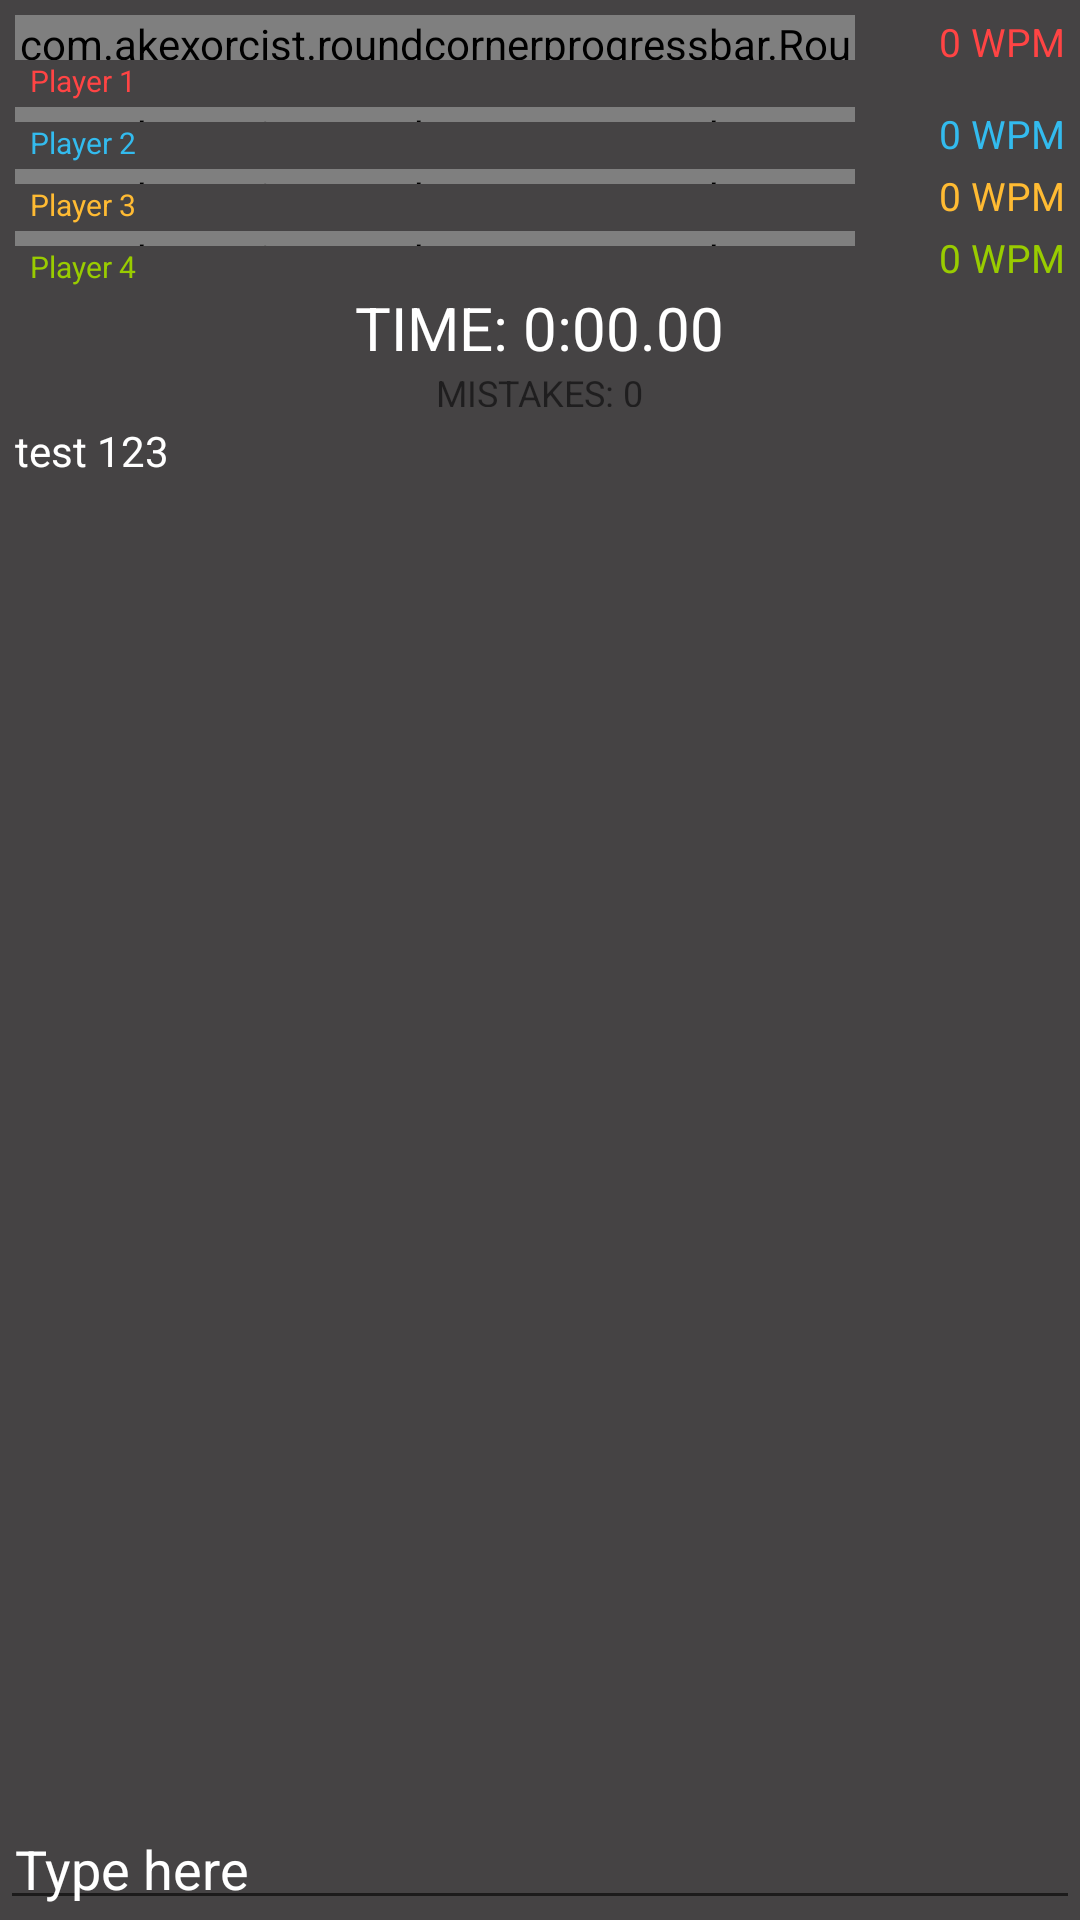

Layout XML and referenced resources for this Android screen:
<!-- AndroidManifest.xml: application theme AppTheme -->
<!-- res/layout/activity_type.xml -->
<?xml version="1.0" encoding="utf-8"?>
<RelativeLayout xmlns:android="http://schemas.android.com/apk/res/android"
    xmlns:app="http://schemas.android.com/apk/res-auto"
    xmlns:tools="http://schemas.android.com/tools"
    android:layout_width="match_parent"
    android:layout_height="match_parent"
    android:background="@color/colorBackground"
    tools:context="com.example.bas.project.ActivityType">

    
    <RelativeLayout
        android:id="@+id/rl_1"
        android:layout_width="match_parent"
        android:layout_height="wrap_content"
        android:paddingLeft="5dp"
        android:paddingTop="5dp"
        android:paddingRight="5dp"
        android:orientation="horizontal">

        <com.akexorcist.roundcornerprogressbar.RoundCornerProgressBar
            android:id="@+id/progress_1"
            android:layout_width="300dp"
            android:layout_height="15dp"
            android:layout_alignParentStart="true"
            android:layout_gravity="center"
            android:layout_toLeftOf="@id/wpm_1"
            app:rcBackgroundColor="@color/colorBGdark"
            app:rcBackgroundPadding="0dp"
            app:rcMax="1"
            app:rcProgress="0"
            app:rcProgressColor="@color/color1"
            app:rcRadius="5dp"
            app:rcReverse="false" />

        <TextView
            android:id="@+id/wpm_1"
            android:layout_width="70dp"
            android:layout_height="15dp"
            android:layout_alignParentRight="true"
            android:gravity="right"
            android:textColor="@color/color1"
            android:textSize="13sp"
            android:text="0 WPM"/>

        <TextView
            android:id="@+id/player1"
            android:layout_width="wrap_content"
            android:layout_height="wrap_content"
            android:layout_below="@id/progress_1"
            android:paddingLeft="5dp"
            android:textColor="@color/color1"
            android:text="Player 1"
            android:textSize="10sp"/>
    </RelativeLayout>

    
    <RelativeLayout
        android:id="@+id/rl_2"
        android:layout_width="match_parent"
        android:layout_height="wrap_content"
        android:layout_below="@id/rl_1"
        android:paddingLeft="5dp"
        android:paddingTop="2dp"
        android:paddingRight="5dp"
        android:orientation="horizontal">

        <com.akexorcist.roundcornerprogressbar.RoundCornerProgressBar
            android:id="@+id/progress_2"
            android:layout_width="300dp"
            android:layout_height="5dp"
            android:layout_alignParentStart="true"
            android:layout_gravity="center"
            android:layout_toLeftOf="@id/wpm_2"
            app:rcBackgroundColor="@color/colorBGdark"
            app:rcBackgroundPadding="0dp"
            app:rcMax="1"
            app:rcProgress="0"
            app:rcProgressColor="@color/color2"
            app:rcRadius="5dp"
            app:rcReverse="false" />

        <TextView
            android:id="@+id/wpm_2"
            android:layout_width="70dp"
            android:layout_height="wrap_content"
            android:layout_alignParentRight="true"
            android:gravity="right"
            android:textColor="@color/color2"
            android:textSize="13sp"
            android:text="0 WPM"/>

        <TextView
            android:id="@+id/player2"
            android:layout_width="wrap_content"
            android:layout_height="wrap_content"
            android:layout_below="@id/progress_2"
            android:paddingLeft="5dp"
            android:textColor="@color/color2"
            android:text="Player 2"
            android:textSize="10sp"/>

    </RelativeLayout>

    
    <RelativeLayout
        android:id="@+id/rl_3"
        android:layout_width="match_parent"
        android:layout_height="wrap_content"
        android:layout_below="@id/rl_2"
        android:paddingLeft="5dp"
        android:paddingTop="2dp"
        android:paddingRight="5dp"
        android:orientation="horizontal">

        <com.akexorcist.roundcornerprogressbar.RoundCornerProgressBar
            android:id="@+id/progress_3"
            android:layout_width="300dp"
            android:layout_height="5dp"
            android:layout_alignParentStart="true"
            android:layout_gravity="center"
            android:layout_toLeftOf="@id/wpm_3"
            app:rcBackgroundColor="@color/colorBGdark"
            app:rcBackgroundPadding="0dp"
            app:rcMax="1"
            app:rcProgress="0"
            app:rcProgressColor="@color/color3"
            app:rcRadius="5dp"
            app:rcReverse="false" />

        <TextView
            android:id="@+id/wpm_3"
            android:layout_width="70dp"
            android:layout_height="wrap_content"
            android:layout_alignParentRight="true"
            android:gravity="right"
            android:textColor="@color/color3"
            android:textSize="13sp"
            android:text="0 WPM"/>

        <TextView
            android:id="@+id/player3"
            android:layout_width="wrap_content"
            android:layout_height="wrap_content"
            android:layout_below="@id/progress_3"
            android:paddingLeft="5dp"
            android:textColor="@color/color3"
            android:text="Player 3"
            android:textSize="10sp"/>
    </RelativeLayout>

    
    <RelativeLayout
        android:id="@+id/rl_4"
        android:layout_width="match_parent"
        android:layout_height="wrap_content"
        android:layout_below="@id/rl_3"
        android:paddingLeft="5dp"
        android:paddingTop="2dp"
        android:paddingRight="5dp"
        android:orientation="horizontal">

        <com.akexorcist.roundcornerprogressbar.RoundCornerProgressBar
            android:id="@+id/progress_4"
            android:layout_width="300dp"
            android:layout_height="5dp"
            android:layout_alignParentStart="true"
            android:layout_gravity="center"
            android:layout_toLeftOf="@id/wpm_4"
            app:rcBackgroundColor="@color/colorBGdark"
            app:rcBackgroundPadding="0dp"
            app:rcMax="1"
            app:rcProgress="0"
            app:rcProgressColor="@color/color4"
            app:rcRadius="5dp"
            app:rcReverse="false" />

        <TextView
            android:id="@+id/wpm_4"
            android:layout_width="70dp"
            android:layout_height="wrap_content"
            android:layout_alignParentEnd="true"
            android:layout_alignParentTop="true"
            android:gravity="right"
            android:text="0 WPM"
            android:textColor="@color/color4"
            android:textSize="13sp" />

        <TextView
            android:id="@+id/player4"
            android:layout_width="wrap_content"
            android:layout_height="wrap_content"
            android:layout_below="@id/progress_4"
            android:paddingLeft="5dp"
            android:textColor="@color/color4"
            android:text="Player 4"
            android:textSize="10sp"/>

    </RelativeLayout>

    
    <RelativeLayout
        android:id="@+id/timer_button"
        android:layout_width="match_parent"
        android:layout_height="40dp"
        android:layout_below="@id/rl_4"
        android:paddingLeft="5dp"
        android:paddingRight="5dp">

        <TextView
            android:id="@+id/timer"
            android:layout_width="wrap_content"
            android:layout_height="wrap_content"
            android:layout_centerHorizontal="true"
            android:layout_gravity="center"
            android:gravity="center"
            android:text="TIME: 0:00.00"
            android:textAlignment="gravity"
            android:textColor="@color/colorWhite"
            android:textSize="20sp" />

        <TextView
            android:id="@+id/mistakes"
            android:layout_width="wrap_content"
            android:layout_height="match_parent"
            android:layout_below="@id/timer"
            android:layout_centerHorizontal="true"
            android:layout_gravity="center"
            android:gravity="center"
            android:text="MISTAKES: 0"
            android:textAlignment="gravity"
            android:textColor="@color/colorGreen"
            android:textSize="12sp" />

    </RelativeLayout>

    <LinearLayout
        android:layout_width="match_parent"
        android:layout_height="wrap_content"
        android:orientation="vertical"
        android:layout_below="@id/timer_button"
        android:gravity="bottom"
        android:layout_alignParentBottom="true">
        <TextView
            android:id="@+id/movieDescription"
            android:layout_width="fill_parent"
            android:layout_height="wrap_content"
            android:layout_below="@id/timer_button"
            android:layout_weight="1"
            android:padding="5dp"
            android:textColor="@color/colorWhite"
            android:textSize="14dp"
            android:text="@string/dummy_text"/>

        <EditText
            android:id="@+id/userInput"
            android:layout_width="match_parent"
            android:layout_height="30dp"
            android:layout_below="@id/movieDescription"
            android:layout_gravity="bottom"
            android:padding="5dp"
            android:textColor="@color/colorWhite"
            android:hint="Type here"
            android:visibility="visible"/>

        <Button
            android:id="@+id/resultsButton"
            android:onClick="goToResults"
            android:layout_width="match_parent"
            android:layout_height="40dp"
            android:layout_below="@id/movieDescription"
            android:layout_centerHorizontal="true"
            android:text="Results"
            android:visibility="gone"/>
    </LinearLayout>

</RelativeLayout>
<!-- resources referenced by this layout -->
<resources>
  <color name="color1">#ff4444</color>
  <color name="color2">#33bbee</color>
  <color name="color3">#ffbb33</color>
  <color name="color4">#99cc00</color>
  <color name="colorBGdark">#3c3a3b</color>
  <color name="colorBackground">#454344</color>
  <color name="colorWhite">#ffffff</color>
  <string name="dummy_text">test 123</string>
  <style name="AppTheme" parent="Theme.AppCompat.Light.DarkActionBar">
          
          <item name="colorPrimary">@color/colorPrimary</item>
          <item name="colorPrimaryDark">@color/colorPrimaryDark</item>
          <item name="colorAccent">@color/colorAccent</item>
          <item name="android:textColorHint">@color/colorWhite</item>
          <item name="windowNoTitle">true</item>
          <item name="windowActionBar">false</item>
          <item name="android:homeAsUpIndicator">@drawable/ic_home_icon</item>
      </style>
  <color name="colorPrimary">#222222</color>
  <color name="colorPrimaryDark">#000000</color>
  <color name="colorAccent">#FF00FF</color>
</resources>
